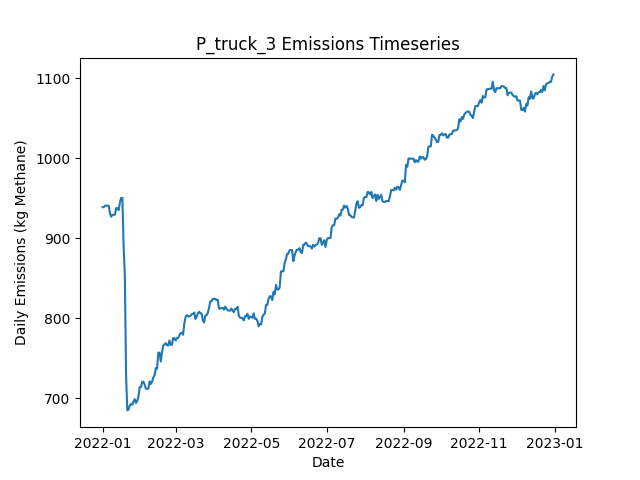

Source data for this figure (header and first rows):
Date, Daily Emissions (Kg Methane), Daily Mitigable Emissions (Kg Methane), Daily Non-Mitigable Emissions (Kg Methan…, Daily Cost ($), Active Leaks, New Leaks, Leaks Repaired, Leaks Naturally Repaired, Leaks Tagged, Daily Repair Cost ($), Daily Natural Repair Cost ($), truck Deployment Cost ($), truck Sites flagged for Follow-Up, truck Leaks tagged for repair, truck Sites Visited, truck Travel Time (Minutes), truck Survey Time (Minutes), OGI_FU_mdl_high Deployment Cost ($), OGI_FU_mdl_high Sites flagged for Follow…, OGI_FU_mdl_high Leaks tagged for repair, OGI_FU_mdl_high Sites Visited, OGI_FU_mdl_high Travel Time (Minutes), OGI_FU_mdl_high Survey Time (Minutes)
2022-01-01, 938.8, 624.3, 314.5, 400, 373, 373, 0, 0, 0.00000, 0.00000, 0.00000, 400, 0, , 10, 180, 270, 0.00000, , 0, 0, 0, 0
2022-01-02, 938.8, 624.3, 314.5, 400, 373, 0, 0, 0, 0.00000, 0.00000, 0.00000, 400, 0, , 1, 20, 30, 0.00000, , 0, 0, 0, 0
2022-01-03, 940.8, 624.3, 316.4, 1000, 374, 1, 0, 0, 18, 0.00000, 0.00000, 0.00000, 9, , 0, 0, 0, 1000, , 18, 3, 120, 360
2022-01-04, 940.8, 624.3, 316.4, 1000, 374, 0, 0, 0, 14, 0.00000, 0.00000, 0.00000, 1, , 0, 0, 0, 1000, , 14, 3, 120, 360
2022-01-05, 940.8, 624.3, 316.4, 1000, 374, 0, 0, 0, 28, 0.00000, 0.00000, 0.00000, 0, , 0, 0, 0, 1000, , 28, 3, 120, 360
2022-01-06, 940.8, 624.3, 316.4, 500, 374, 1, 0, 1, 10, 0.00000, 200, 0.00000, 0, , 0, 0, 0, 500, , 10, 1, 30, 120
2022-01-07, 931.2, 614.7, 316.4, 0.00000, 370, 1, 0, 5, 0.00000, 0.00000, 1000, 0.00000, 0, , 0, 0, 0, 0.00000, , 0, 0, 0, 0
2022-01-08, 926.9, 610.5, 316.4, 0.00000, 368, 0, 0, 2, 0.00000, 0.00000, 400, 0.00000, 0, , 0, 0, 0, 0.00000, , 0, 0, 0, 0
2022-01-09, 929.4, 612.9, 316.4, 0.00000, 368, 1, 0, 1, 0.00000, 0.00000, 200, 0.00000, 0, , 0, 0, 0, 0.00000, , 0, 0, 0, 0
2022-01-10, 929.4, 612.9, 316.4, 0.00000, 368, 0, 0, 0, 0.00000, 0.00000, 0.00000, 0.00000, 0, , 0, 0, 0, 0.00000, , 0, 0, 0, 0
2022-01-11, 929.4, 612.9, 316.4, 0.00000, 368, 0, 0, 0, 0.00000, 0.00000, 0.00000, 0.00000, 0, , 0, 0, 0, 0.00000, , 0, 0, 0, 0
2022-01-12, 937.6, 612.9, 324.7, 0.00000, 369, 1, 0, 0, 0.00000, 0.00000, 0.00000, 0.00000, 0, , 0, 0, 0, 0.00000, , 0, 0, 0, 0
2022-01-13, 937.6, 612.9, 324.7, 0.00000, 369, 0, 0, 0, 0.00000, 0.00000, 0.00000, 0.00000, 0, , 0, 0, 0, 0.00000, , 0, 0, 0, 0
2022-01-14, 935.2, 612.9, 322.3, 0.00000, 367, 0, 0, 0, 0.00000, 0.00000, 0.00000, 0.00000, 0, , 0, 0, 0, 0.00000, , 0, 0, 0, 0
2022-01-15, 944.4, 612.9, 331.4, 0.00000, 369, 2, 0, 0, 0.00000, 0.00000, 0.00000, 0.00000, 0, , 0, 0, 0, 0.00000, , 0, 0, 0, 0
2022-01-16, 950.4, 619, 331.4, 0.00000, 370, 1, 0, 0, 0.00000, 0.00000, 0.00000, 0.00000, 0, , 0, 0, 0, 0.00000, , 0, 0, 0, 0
2022-01-17, 950.4, 619, 331.4, 0.00000, 370, 0, 0, 0, 0.00000, 0.00000, 0.00000, 0.00000, 0, , 0, 0, 0, 0.00000, , 0, 0, 0, 0
2022-01-18, 890.9, 557.5, 333.4, 2200, 361, 2, 11, 0, 0.00000, 2200, 0.00000, 0.00000, 0, , 0, 0, 0, 0.00000, , 0, 0, 0, 0
2022-01-19, 852.3, 520.9, 331.4, 2000, 351, 1, 10, 0, 0.00000, 2000, 0.00000, 0.00000, 0, , 0, 0, 0, 0.00000, , 0, 0, 0, 0
2022-01-20, 727.4, 404.9, 322.5, 4800, 326, 0, 24, 0, 0.00000, 4800, 0.00000, 0.00000, 0, , 0, 0, 0, 0.00000, , 0, 0, 0, 0
2022-01-21, 684.5, 353.7, 330.8, 1400, 318, 1, 7, 2, 0.00000, 1400, 400, 0.00000, 0, , 0, 0, 0, 0.00000, , 0, 0, 0, 0
2022-01-22, 685.8, 353.7, 332.1, 0.00000, 318, 1, 0, 0, 0.00000, 0.00000, 0.00000, 0.00000, 0, , 0, 0, 0, 0.00000, , 0, 0, 0, 0
2022-01-23, 690.7, 359.1, 331.6, 0.00000, 319, 2, 0, 0, 0.00000, 0.00000, 0.00000, 0.00000, 0, , 0, 0, 0, 0.00000, , 0, 0, 0, 0
2022-01-24, 692.3, 360.6, 331.6, 0.00000, 316, 1, 0, 4, 0.00000, 0.00000, 800, 0.00000, 0, , 0, 0, 0, 0.00000, , 0, 0, 0, 0
2022-01-25, 691.6, 360, 331.6, 0.00000, 314, 0, 0, 2, 0.00000, 0.00000, 400, 0.00000, 0, , 0, 0, 0, 0.00000, , 0, 0, 0, 0
2022-01-26, 695.6, 360, 335.6, 0.00000, 316, 2, 0, 0, 0.00000, 0.00000, 0.00000, 0.00000, 0, , 0, 0, 0, 0.00000, , 0, 0, 0, 0
2022-01-27, 698.5, 362.9, 335.6, 0.00000, 315, 1, 0, 2, 0.00000, 0.00000, 400, 0.00000, 0, , 0, 0, 0, 0.00000, , 0, 0, 0, 0
2022-01-28, 693.8, 360.2, 333.6, 0.00000, 313, 0, 0, 1, 0.00000, 0.00000, 200, 0.00000, 0, , 0, 0, 0, 0.00000, , 0, 0, 0, 0
2022-01-29, 696.5, 362.9, 333.6, 0.00000, 314, 1, 0, 0, 0.00000, 0.00000, 0.00000, 0.00000, 0, , 0, 0, 0, 0.00000, , 0, 0, 0, 0
2022-01-30, 701.9, 368.2, 333.6, 0.00000, 316, 3, 0, 1, 0.00000, 0.00000, 200, 0.00000, 0, , 0, 0, 0, 0.00000, , 0, 0, 0, 0
2022-01-31, 713.7, 368.2, 345.4, 0.00000, 320, 4, 0, 0, 0.00000, 0.00000, 0.00000, 0.00000, 0, , 0, 0, 0, 0.00000, , 0, 0, 0, 0
2022-02-01, 713.7, 368.2, 345.4, 0.00000, 320, 0, 0, 0, 0.00000, 0.00000, 0.00000, 0.00000, 0, , 0, 0, 0, 0.00000, , 0, 0, 0, 0
2022-02-02, 720.4, 365.6, 354.8, 0.00000, 321, 2, 0, 1, 0.00000, 0.00000, 200, 0.00000, 0, , 0, 0, 0, 0.00000, , 0, 0, 0, 0
2022-02-03, 720.4, 365.6, 354.8, 0.00000, 321, 0, 0, 0, 0.00000, 0.00000, 0.00000, 0.00000, 0, , 0, 0, 0, 0.00000, , 0, 0, 0, 0
2022-02-04, 716.6, 370.7, 345.9, 0.00000, 321, 2, 0, 1, 0.00000, 0.00000, 200, 0.00000, 0, , 0, 0, 0, 0.00000, , 0, 0, 0, 0
2022-02-05, 711.6, 365.3, 346.3, 0.00000, 320, 1, 0, 2, 0.00000, 0.00000, 400, 0.00000, 0, , 0, 0, 0, 0.00000, , 0, 0, 0, 0
2022-02-06, 711.4, 365.1, 346.3, 0.00000, 319, 1, 0, 2, 0.00000, 0.00000, 400, 0.00000, 0, , 0, 0, 0, 0.00000, , 0, 0, 0, 0
2022-02-07, 711.9, 365.6, 346.3, 0.00000, 320, 1, 0, 0, 0.00000, 0.00000, 0.00000, 0.00000, 0, , 0, 0, 0, 0.00000, , 0, 0, 0, 0
2022-02-08, 720.8, 365.6, 355.2, 0.00000, 321, 1, 0, 0, 0.00000, 0.00000, 0.00000, 0.00000, 0, , 0, 0, 0, 0.00000, , 0, 0, 0, 0
2022-02-09, 717.7, 362.9, 354.8, 0.00000, 319, 0, 0, 1, 0.00000, 0.00000, 200, 0.00000, 0, , 0, 0, 0, 0.00000, , 0, 0, 0, 0
2022-02-10, 720.4, 365.6, 354.8, 0.00000, 320, 1, 0, 0, 0.00000, 0.00000, 0.00000, 0.00000, 0, , 0, 0, 0, 0.00000, , 0, 0, 0, 0
2022-02-11, 725.7, 370.9, 354.8, 0.00000, 322, 2, 0, 0, 0.00000, 0.00000, 0.00000, 0.00000, 0, , 0, 0, 0, 0.00000, , 0, 0, 0, 0
2022-02-12, 728.4, 373.6, 354.8, 0.00000, 323, 2, 0, 1, 0.00000, 0.00000, 200, 0.00000, 0, , 0, 0, 0, 0.00000, , 0, 0, 0, 0
2022-02-13, 737.6, 382.8, 354.8, 0.00000, 326, 3, 0, 0, 0.00000, 0.00000, 0.00000, 0.00000, 0, , 0, 0, 0, 0.00000, , 0, 0, 0, 0
2022-02-14, 736.9, 380.1, 356.8, 0.00000, 326, 1, 0, 1, 0.00000, 0.00000, 200, 0.00000, 0, , 0, 0, 0, 0.00000, , 0, 0, 0, 0
2022-02-15, 756.7, 380.1, 376.6, 0.00000, 329, 3, 0, 0, 0.00000, 0.00000, 0.00000, 0.00000, 0, , 0, 0, 0, 0.00000, , 0, 0, 0, 0
2022-02-16, 756.7, 380.1, 376.6, 0.00000, 329, 0, 0, 0, 0.00000, 0.00000, 0.00000, 0.00000, 0, , 0, 0, 0, 0.00000, , 0, 0, 0, 0
2022-02-17, 745.8, 377.4, 368.4, 0.00000, 327, 0, 0, 1, 0.00000, 0.00000, 200, 0.00000, 0, , 0, 0, 0, 0.00000, , 0, 0, 0, 0
2022-02-18, 757.2, 390.8, 366.4, 0.00000, 328, 3, 0, 1, 0.00000, 0.00000, 200, 0.00000, 0, , 0, 0, 0, 0.00000, , 0, 0, 0, 0
2022-02-19, 765.5, 399.1, 366.4, 0.00000, 329, 1, 0, 0, 0.00000, 0.00000, 0.00000, 0.00000, 0, , 0, 0, 0, 0.00000, , 0, 0, 0, 0
2022-02-20, 767.2, 398.9, 368.4, 0.00000, 329, 1, 0, 1, 0.00000, 0.00000, 200, 0.00000, 0, , 0, 0, 0, 0.00000, , 0, 0, 0, 0
2022-02-21, 768.6, 400.2, 368.4, 0.00000, 329, 1, 0, 1, 0.00000, 0.00000, 200, 0.00000, 0, , 0, 0, 0, 0.00000, , 0, 0, 0, 0
2022-02-22, 766.1, 397.7, 368.4, 0.00000, 329, 1, 0, 1, 0.00000, 0.00000, 200, 0.00000, 0, , 0, 0, 0, 0.00000, , 0, 0, 0, 0
2022-02-23, 765.6, 397.3, 368.4, 0.00000, 328, 1, 0, 2, 0.00000, 0.00000, 400, 0.00000, 0, , 0, 0, 0, 0.00000, , 0, 0, 0, 0
2022-02-24, 771.9, 405.6, 366.4, 0.00000, 328, 1, 0, 0, 0.00000, 0.00000, 0.00000, 0.00000, 0, , 0, 0, 0, 0.00000, , 0, 0, 0, 0
2022-02-25, 766.6, 400.2, 366.4, 0.00000, 326, 0, 0, 2, 0.00000, 0.00000, 400, 0.00000, 0, , 0, 0, 0, 0.00000, , 0, 0, 0, 0
2022-02-26, 766.6, 400.2, 366.4, 0.00000, 326, 0, 0, 0, 0.00000, 0.00000, 0.00000, 0.00000, 0, , 0, 0, 0, 0.00000, , 0, 0, 0, 0
2022-02-27, 775.1, 408.7, 366.4, 0.00000, 328, 2, 0, 0, 0.00000, 0.00000, 0.00000, 0.00000, 0, , 0, 0, 0, 0.00000, , 0, 0, 0, 0
2022-02-28, 774.8, 408.7, 366.2, 0.00000, 328, 1, 0, 0, 0.00000, 0.00000, 0.00000, 0.00000, 0, , 0, 0, 0, 0.00000, , 0, 0, 0, 0
2022-03-01, 771.9, 405.8, 366.2, 0.00000, 326, 0, 0, 2, 0.00000, 0.00000, 400, 0.00000, 0, , 0, 0, 0, 0.00000, , 0, 0, 0, 0
... 305 more rows
